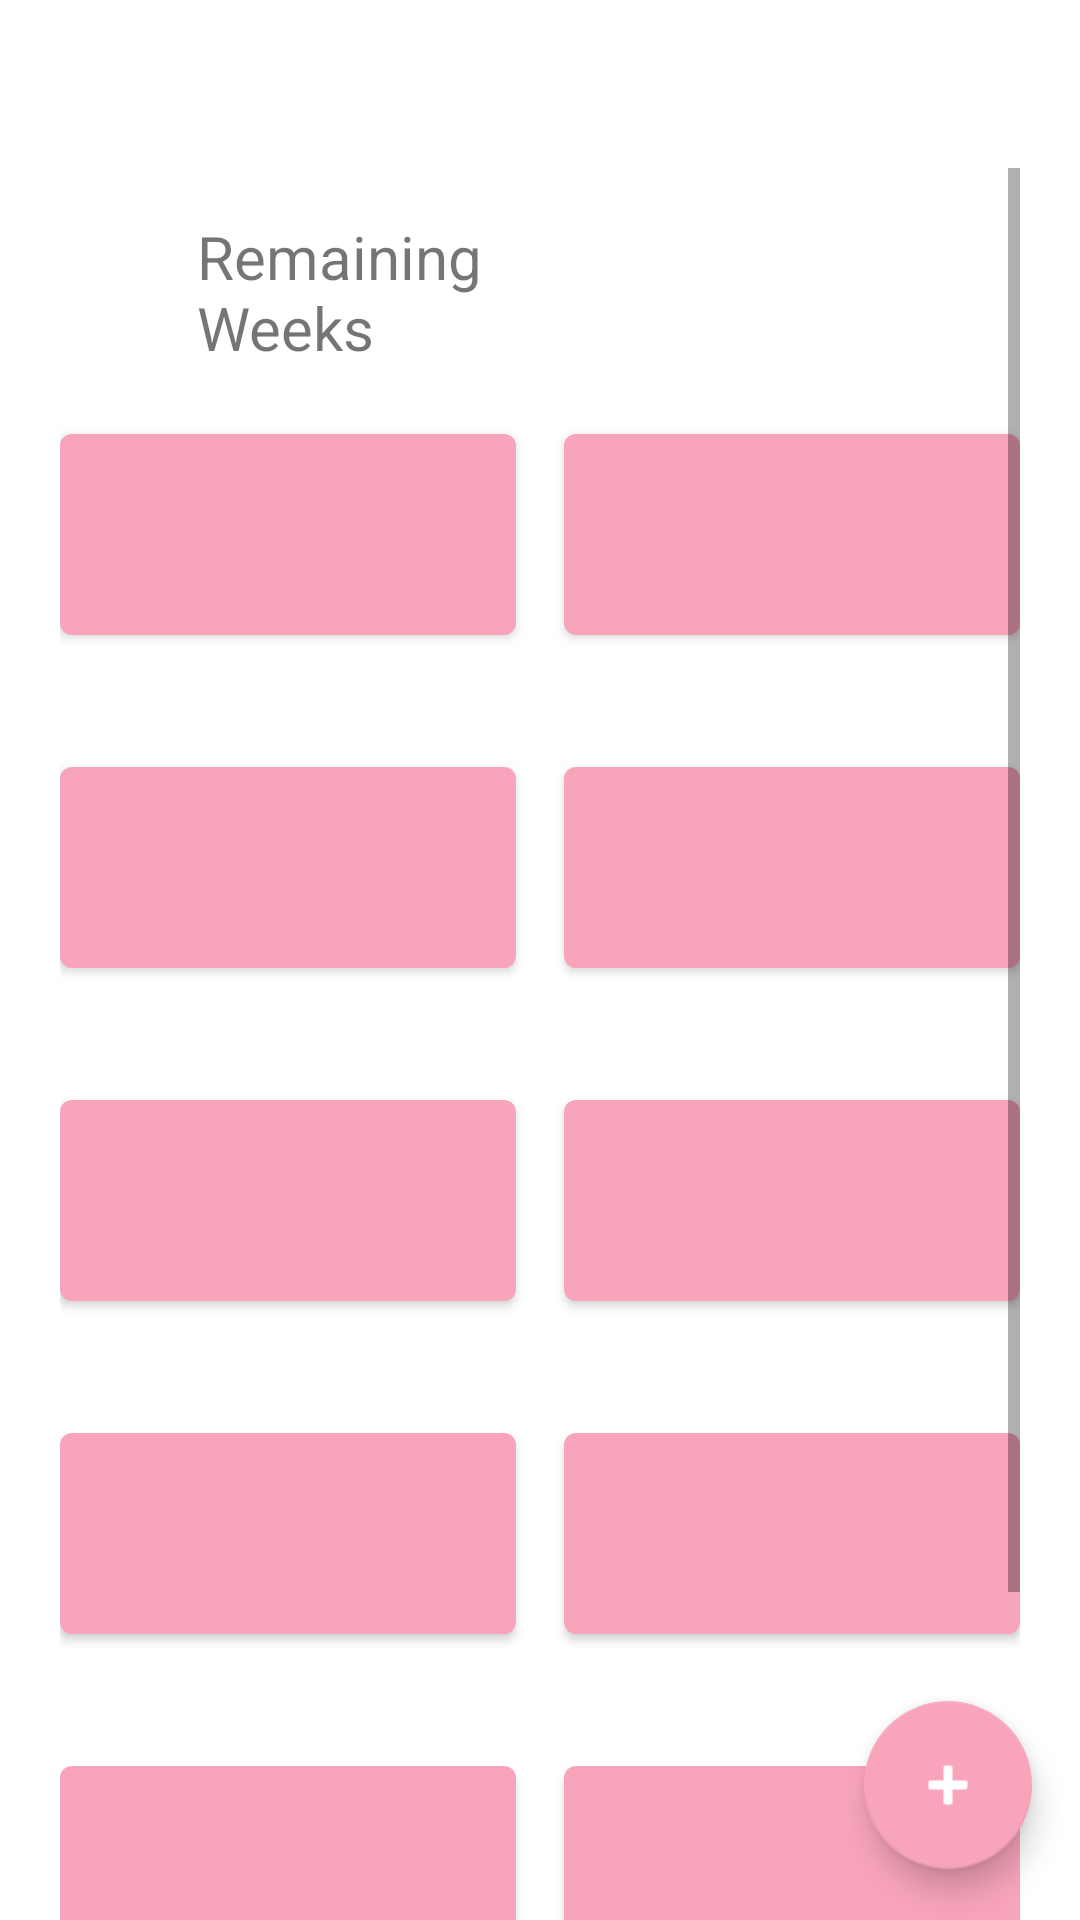

Here is an Android app screen rendered from its layout file. Give the layout XML and the strings, colors and styles it references.
<!-- AndroidManifest.xml: application theme AppDayAndNight -->
<!-- res/layout/activity_term_details.xml -->
<?xml version="1.0" encoding="utf-8"?>
<androidx.coordinatorlayout.widget.CoordinatorLayout
    xmlns:android="http://schemas.android.com/apk/res/android"
    xmlns:app="http://schemas.android.com/apk/res-auto"
    xmlns:tools="http://schemas.android.com/tools"
    android:layout_width="match_parent"
    android:layout_height="match_parent"
    android:fitsSystemWindows="true"
    tools:context=".ui.terms.TermDetailsActivity">

    <ScrollView
        android:layout_width="match_parent"
        android:layout_height="match_parent"
        android:fillViewport="true"
        android:paddingStart="20dp"
        android:paddingEnd="20dp"
        android:paddingTop="?attr/actionBarSize">

        <LinearLayout
            android:layout_width="match_parent"
            android:layout_height="wrap_content"
            android:orientation="vertical">

            <TableLayout
                android:layout_width="match_parent"
                android:layout_height="wrap_content"
                android:stretchColumns="*"
                android:paddingBottom="30dp">

                
                <LinearLayout
                    android:layout_width="match_parent"
                    android:layout_height="wrap_content"
                    android:orientation="horizontal"
                    android:layout_marginTop="16dp"
                    android:gravity="center_vertical">

                    <TextView
                        android:id="@+id/remainingWeeksValue"
                        android:layout_width="0dp"
                        android:layout_height="wrap_content"
                        android:layout_weight="1"
                        android:textSize="35sp" />

                    <TextView
                        android:id="@+id/remainingView"
                        android:layout_width="0dp"
                        android:layout_height="wrap_content"
                        android:layout_weight="4"
                        android:text="@string/term_remaining_weeks"
                        android:textSize="20sp"
                        android:gravity="start" />

                    <TextView
                        android:id="@+id/termView"
                        android:layout_width="0dp"
                        android:layout_height="wrap_content"
                        android:layout_weight="2"
                        android:textSize="15sp"
                        android:gravity="start" />
                </LinearLayout>

                
                <TableRow
                    android:layout_width="match_parent"
                    android:layout_height="wrap_content"
                    android:layout_marginTop="16dp"
                    android:layout_marginBottom="16dp">

                    <com.google.android.material.button.MaterialButton
                        android:id="@+id/course_button_first"
                        style="@style/Widget.MaterialComponents.Button"
                        android:layout_width="0dp"
                        android:layout_height="wrap_content"
                        android:layout_weight="1"
                        android:layout_marginEnd="8dp"
                        android:padding="24dp"
                        android:textColor="@color/primaryTextColor" />

                    <com.google.android.material.button.MaterialButton
                        android:id="@+id/course_button_second"
                        style="@style/Widget.MaterialComponents.Button"
                        android:layout_width="0dp"
                        android:layout_height="wrap_content"
                        android:layout_weight="1"
                        android:layout_marginStart="8dp"
                        android:padding="24dp"
                        android:textColor="@color/primaryTextColor" />
                </TableRow>

                <TableRow
                    android:layout_width="match_parent"
                    android:layout_height="wrap_content"
                    android:layout_marginTop="16dp"
                    android:layout_marginBottom="16dp">

                    <com.google.android.material.button.MaterialButton
                        android:id="@+id/course_button_third"
                        style="@style/Widget.MaterialComponents.Button"
                        android:layout_width="0dp"
                        android:layout_height="wrap_content"
                        android:layout_weight="1"
                        android:layout_marginEnd="8dp"
                        android:padding="24dp"
                        android:textColor="@color/primaryTextColor" />

                    <com.google.android.material.button.MaterialButton
                        android:id="@+id/course_button_fourth"
                        style="@style/Widget.MaterialComponents.Button"
                        android:layout_width="0dp"
                        android:layout_height="wrap_content"
                        android:layout_weight="1"
                        android:layout_marginStart="8dp"
                        android:padding="24dp"
                        android:textColor="@color/primaryTextColor" />
                </TableRow>

                <TableRow
                    android:layout_width="match_parent"
                    android:layout_height="wrap_content"
                    android:layout_marginTop="16dp"
                    android:layout_marginBottom="16dp">

                    <com.google.android.material.button.MaterialButton
                        android:id="@+id/course_button_fifth"
                        style="@style/Widget.MaterialComponents.Button"
                        android:layout_width="0dp"
                        android:layout_height="wrap_content"
                        android:layout_weight="1"
                        android:layout_marginEnd="8dp"
                        android:padding="24dp"
                        android:textColor="@color/primaryTextColor" />

                    <com.google.android.material.button.MaterialButton
                        android:id="@+id/course_button_sixth"
                        style="@style/Widget.MaterialComponents.Button"
                        android:layout_width="0dp"
                        android:layout_height="wrap_content"
                        android:layout_weight="1"
                        android:layout_marginStart="8dp"
                        android:padding="24dp"
                        android:textColor="@color/primaryTextColor" />
                </TableRow>

                <TableRow
                    android:layout_width="match_parent"
                    android:layout_height="wrap_content"
                    android:layout_marginTop="16dp"
                    android:layout_marginBottom="16dp">

                    <com.google.android.material.button.MaterialButton
                        android:id="@+id/course_button_seventh"
                        style="@style/Widget.MaterialComponents.Button"
                        android:layout_width="0dp"
                        android:layout_height="wrap_content"
                        android:layout_weight="1"
                        android:layout_marginEnd="8dp"
                        android:padding="24dp"
                        android:textColor="@color/primaryTextColor" />

                    <com.google.android.material.button.MaterialButton
                        android:id="@+id/course_button_eighth"
                        style="@style/Widget.MaterialComponents.Button"
                        android:layout_width="0dp"
                        android:layout_height="wrap_content"
                        android:layout_weight="1"
                        android:layout_marginStart="8dp"
                        android:padding="24dp"
                        android:textColor="@color/primaryTextColor" />
                </TableRow>

                <TableRow
                    android:layout_width="match_parent"
                    android:layout_height="wrap_content"
                    android:layout_marginTop="16dp"
                    android:layout_marginBottom="16dp">

                    <com.google.android.material.button.MaterialButton
                        android:id="@+id/course_button_ninth"
                        style="@style/Widget.MaterialComponents.Button"
                        android:layout_width="0dp"
                        android:layout_height="wrap_content"
                        android:layout_weight="1"
                        android:layout_marginEnd="8dp"
                        android:padding="24dp"
                        android:textColor="@color/primaryTextColor" />

                    <com.google.android.material.button.MaterialButton
                        android:id="@+id/course_button_tenth"
                        style="@style/Widget.MaterialComponents.Button"
                        android:layout_width="0dp"
                        android:layout_height="wrap_content"
                        android:layout_weight="1"
                        android:layout_marginStart="8dp"
                        android:padding="24dp"
                        android:textColor="@color/primaryTextColor" />
                </TableRow>

            </TableLayout>

            
            <View
                android:layout_width="match_parent"
                android:layout_height="80dp" />

        </LinearLayout>
    </ScrollView>

    <com.google.android.material.floatingactionbutton.FloatingActionButton
        android:id="@+id/floatingActionButton2"
        android:layout_width="wrap_content"
        android:layout_height="wrap_content"
        android:layout_gravity="bottom|end"
        android:layout_marginEnd="16dp"
        android:layout_marginBottom="17dp"
        android:clickable="true"
        android:focusable="true"
        android:contentDescription="@string/fab_button"
        app:srcCompat="@android:drawable/ic_input_add" />

</androidx.coordinatorlayout.widget.CoordinatorLayout>
<!-- resources referenced by this layout -->
<resources>
  <color name="primaryTextColor">#FFFFFF</color>
  <string name="fab_button">FAB</string>
  <string name="term_remaining_weeks">Remaining \nWeeks</string>
  <style name="AppDayAndNight" parent="Theme.MaterialComponents.DayNight.DarkActionBar">
          
          <item name="colorPrimary">@color/colorPrimary</item>
          <item name="colorPrimaryVariant">@color/colorPrimaryVariant</item>
          <item name="colorOnPrimary">@color/primaryTextColor</item>
          
          <item name="colorSecondary">@color/colorPrimary</item>
          <item name="colorSecondaryVariant">@color/colorPrimaryVariant</item>
          <item name="colorOnSecondary">@color/primaryTextColor</item>
          
          <item name="android:statusBarColor">?attr/colorPrimaryVariant</item>
          
      </style>
  <color name="colorPrimary">#F8A4BB</color>
  <color name="colorPrimaryVariant">#F68FA7</color>
</resources>
